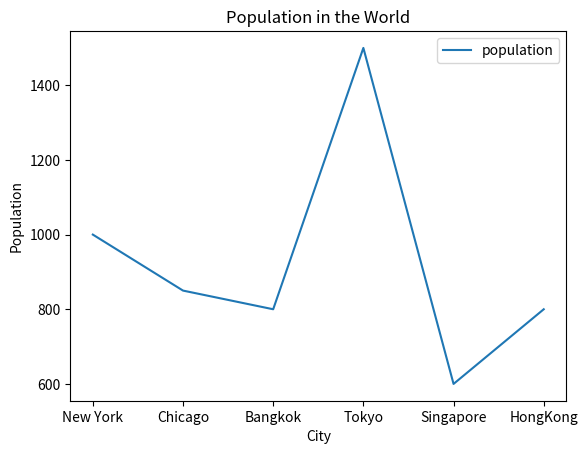

Python code for this plot:
# ch4_53.py
import pandas as pd
import matplotlib.pyplot as plt

cities = {'population':[1000, 850, 800, 1500, 600, 800],
          'town':['New York','Chicago','Bangkok','Tokyo',
                   'Singapore','HongKong']}
tw = pd.DataFrame(cities, columns=['population'],index=cities['town'])
          
tw.plot(title='Population in the World')
plt.xlabel('City')
plt.ylabel("Population")
plt.show()








